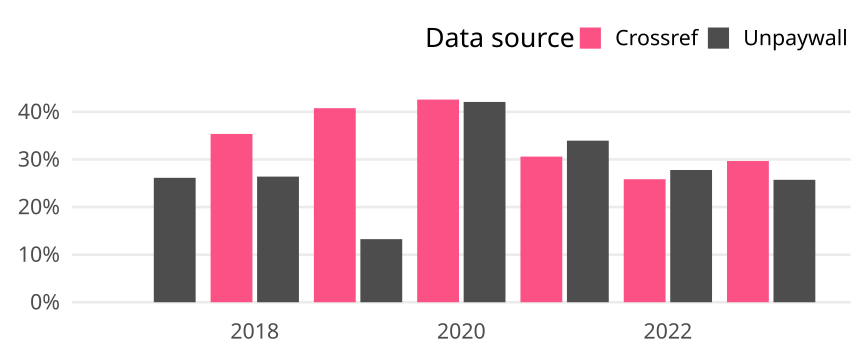

Data behind this chart, as committed beside it:
cr_year, cat, article_total, name, oa_articles, oa_share
2017, Global, 1817, Crossref, 0, 0
2017, Global, 1817, Unpaywall, 475, 0.2614
2018, Global, 1841, Crossref, 651, 0.3536
2018, Global, 1841, Unpaywall, 486, 0.264
2019, Global, 1999, Crossref, 815, 0.4077
2019, Global, 1999, Unpaywall, 265, 0.1326
2020, Global, 2048, Crossref, 872, 0.4258
2020, Global, 2048, Unpaywall, 862, 0.4209
2021, Global, 2059, Crossref, 630, 0.306
2021, Global, 2059, Unpaywall, 699, 0.3395
2022, Global, 2012, Crossref, 520, 0.2584
2022, Global, 2012, Unpaywall, 559, 0.2778
2023, Global, 1419, Crossref, 421, 0.2967
2023, Global, 1419, Unpaywall, 365, 0.2572
